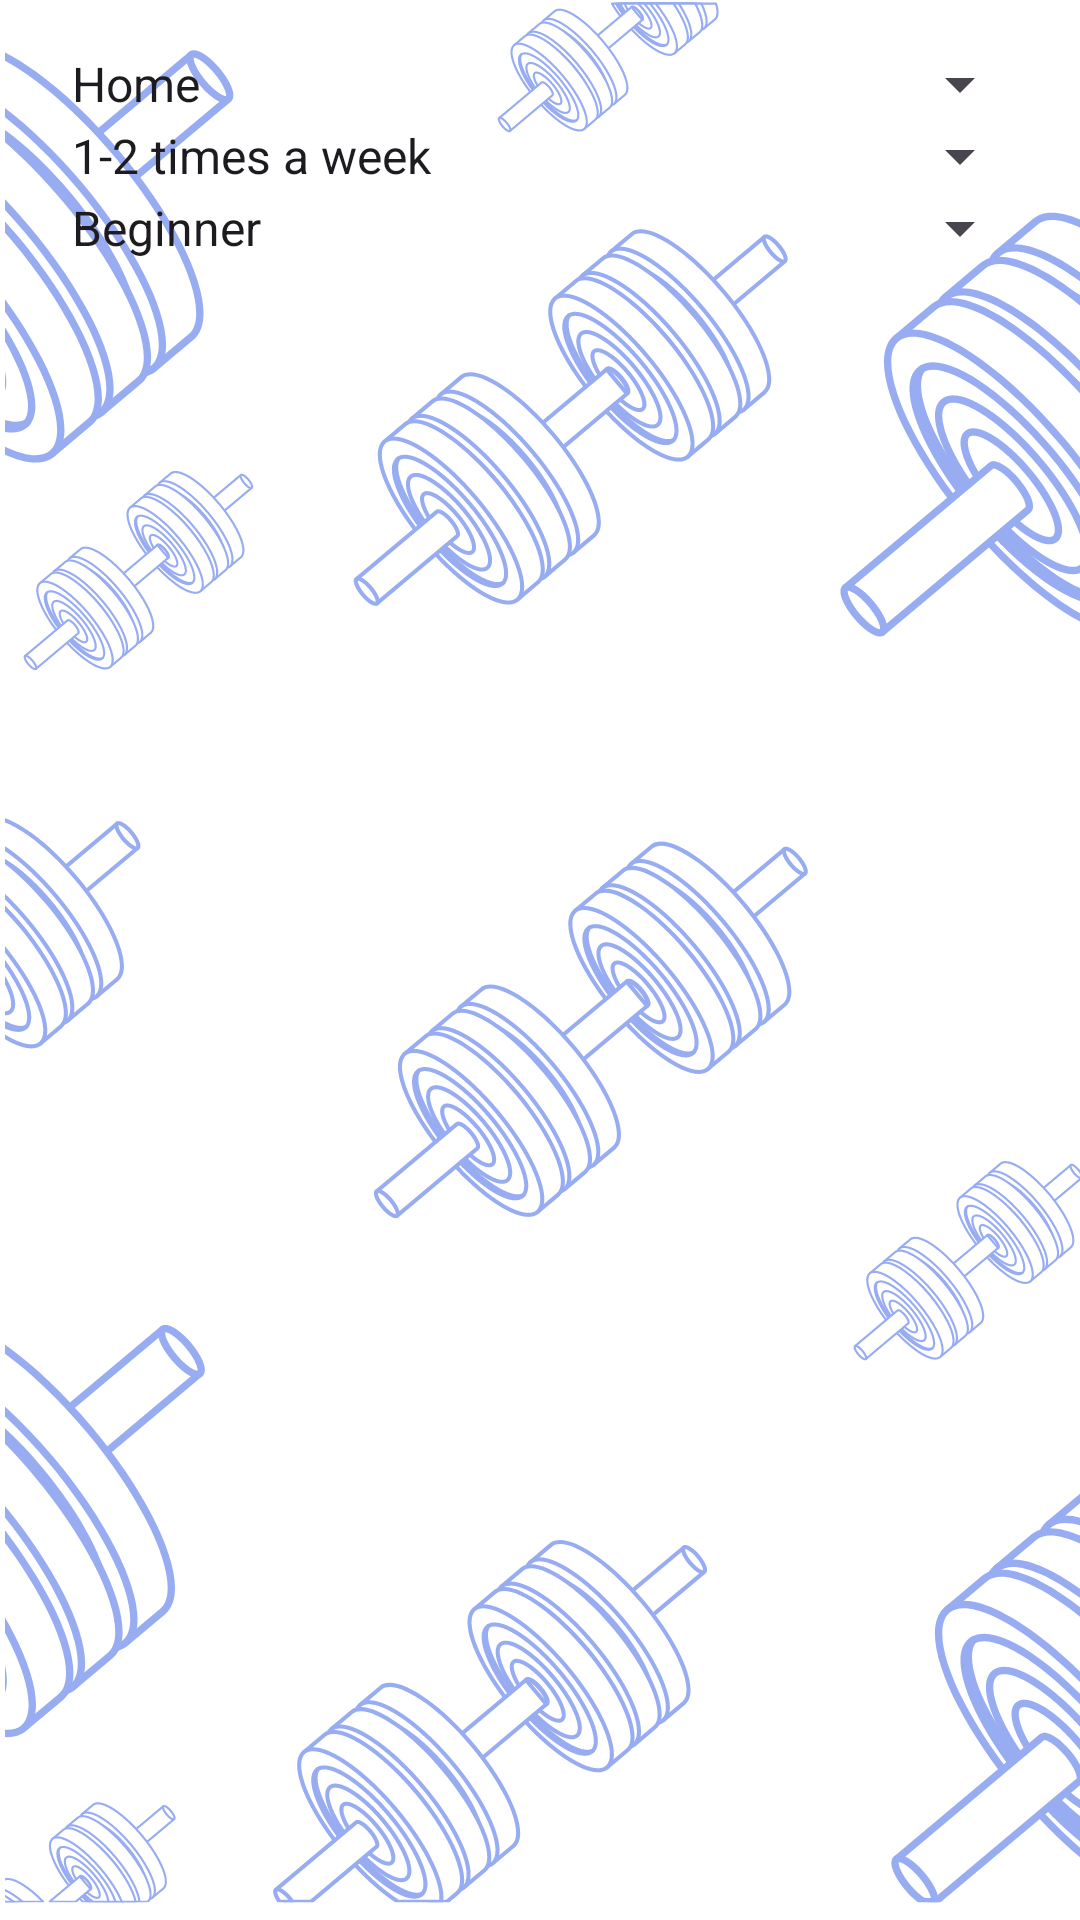

This screen was rendered from an Android layout file. Write that file and the resources it references.
<!-- AndroidManifest.xml: application theme Theme.FitTrack -->
<!-- res/layout/fragment_fitness_programs.xml -->
<?xml version="1.0" encoding="utf-8"?>
<LinearLayout xmlns:android="http://schemas.android.com/apk/res/android"
    android:layout_width="match_parent"
    android:layout_height="match_parent"
    android:orientation="vertical"
    android:padding="16dp">

    <Spinner
        android:id="@+id/spinner_workout_type"
        android:layout_width="match_parent"
        android:layout_height="wrap_content"
        android:entries="@array/workout_location" />

    <Spinner
        android:id="@+id/spinner_frequency"
        android:layout_width="match_parent"
        android:layout_height="wrap_content"
        android:entries="@array/workout_frequency" />

    <Spinner
        android:id="@+id/spinner_difficulty"
        android:layout_width="match_parent"
        android:layout_height="wrap_content"
        android:entries="@array/fitness_level" />

    <androidx.recyclerview.widget.RecyclerView
        android:id="@+id/recycler_view_fitness_programs"
        android:layout_width="match_parent"
        android:layout_height="wrap_content"
        android:layout_marginTop="16dp" />
</LinearLayout>
<!-- resources referenced by this layout -->
<resources>
  <string-array name="fitness_level">
          <item>Beginner</item>
          <item>Intermidiate</item>
          <item>Advanced</item>
      </string-array>
  <string-array name="workout_frequency">
          <item> 1-2 times a week</item>
          <item> 2-3 times a week</item>
          <item> 4-5 times a week</item>
      </string-array>
  <string-array name="workout_location">
          <item>Home</item>
          <item>Gym</item>
      </string-array>
  <style name="Theme.FitTrack" parent="Base.Theme.FitTrack">
          
          <item name="colorPrimary">@color/colorPrimary</item>
          <item name="colorPrimaryVariant">@color/colorPrimaryVariant</item>
          <item name="colorOnPrimary">@android:color/black</item>
  
          
          <item name="colorSecondary">@color/colorSecondary</item>
          <item name="colorSecondaryVariant">@android:color/black</item>
          <item name="colorOnSecondary">@color/colorOnSecondary</item>
  
          
          <item name="colorOnBackground">@color/colorOnBackground</item>
  
          
          <item name="colorSurface">@android:color/black</item>
          <item name="colorOnSurface">@color/colorOnBackground</item>
  
          
          <item name="colorError">#B00020</item>
          <item name="colorOnError">#FFFFFF</item>
      </style>
  <style name="Base.Theme.FitTrack" parent="Theme.Material3.DayNight.NoActionBar">
          <item name="android:windowBackground">@drawable/background</item> 
      </style>
  <color name="colorPrimary">#6a8af8</color>
  <color name="colorPrimaryVariant">#4a6ab0</color>
  <color name="colorSecondary">#97acf1</color>
  <color name="colorOnSecondary">#000000</color>
  <color name="colorOnBackground">#000000</color>
  <!-- drawable background: png bitmap (drawable, 373039 bytes) -->
</resources>
